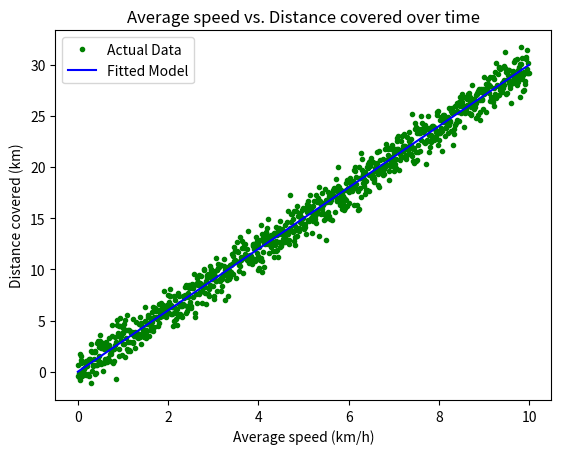

Write the Python code that produced this figure.
import matplotlib.pyplot as plt
import numpy as np

x = np.arange(0.0, 10, 0.01)
y = 3.0 * x
noise = np.random.normal(0.0, 1.0, (len(x)))

plt.plot(x, y + noise, 'g.',label='Actual Data')
plt.plot(x,y, 'b-', label='Fitted Model')


plt.title("Average speed vs. Distance covered over time")
plt.xlabel("Average speed (km/h)")
plt.ylabel("Distance covered (km)")
plt.legend()

plt.show()